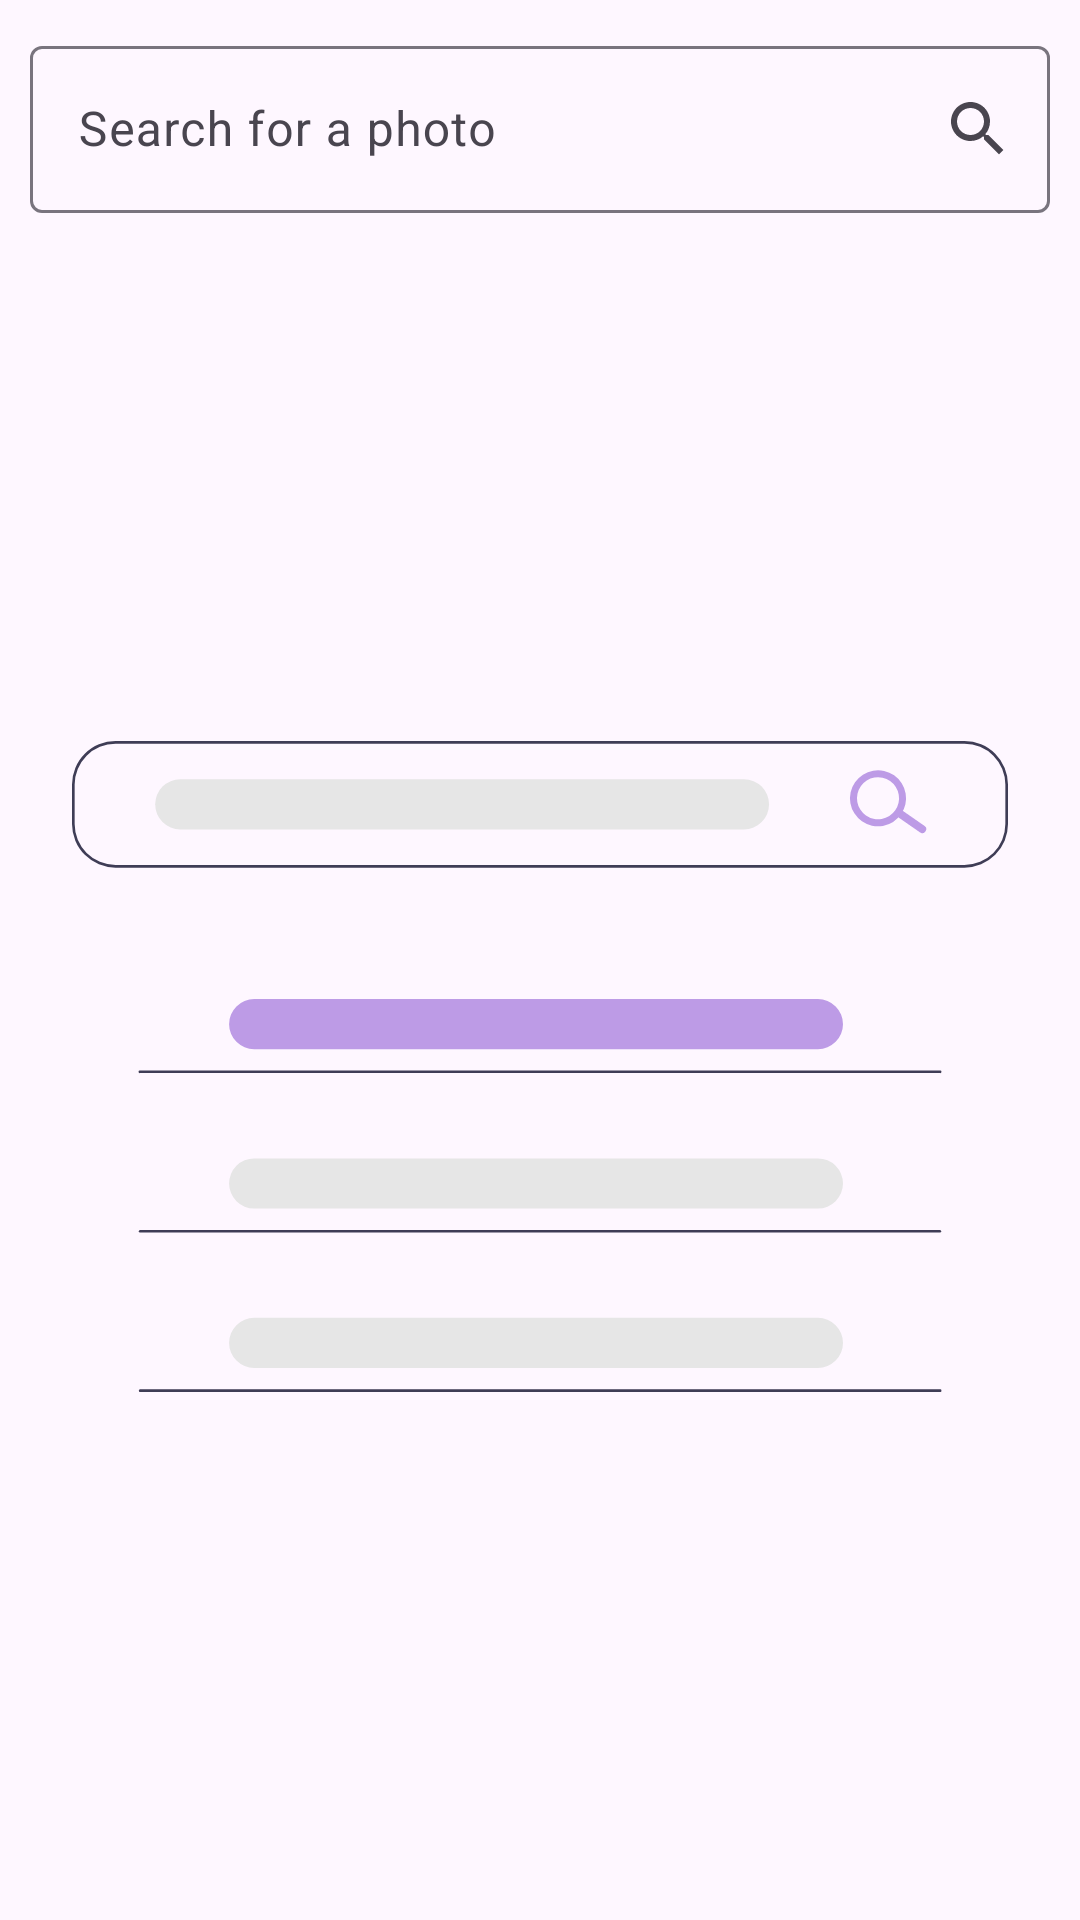

This screen was rendered from an Android layout file. Write that file and the resources it references.
<!-- AndroidManifest.xml: application theme Theme.PixaBy -->
<!-- res/layout/fragment_photo.xml -->
<?xml version="1.0" encoding="utf-8"?>
<androidx.constraintlayout.widget.ConstraintLayout xmlns:android="http://schemas.android.com/apk/res/android"
    xmlns:tools="http://schemas.android.com/tools"
    android:layout_width="match_parent"
    android:layout_height="match_parent"
    xmlns:app="http://schemas.android.com/apk/res-auto"
    tools:context=".presentation.photo.PhotoFragment">

    <com.google.android.material.textfield.TextInputLayout
        android:id="@+id/ed_photo_layout"
        android:layout_width="match_parent"
        android:layout_height="wrap_content"
        app:layout_constraintTop_toTopOf="parent"
        app:endIconMode="custom"
        app:endIconDrawable="@drawable/baseline_search"
        android:layout_margin="10dp"
        >

        <com.google.android.material.textfield.TextInputEditText
            android:id="@+id/ed_photo_search"
            android:layout_width="match_parent"
            android:layout_height="wrap_content"
            android:hint="@string/search"
            android:inputType="textImeMultiLine"
            android:maxLines="1"
            />

    </com.google.android.material.textfield.TextInputLayout>

    <androidx.recyclerview.widget.RecyclerView
        android:layout_width="match_parent"
        android:layout_height="0dp"
        app:layout_constraintTop_toBottomOf="@id/ed_photo_layout"
        app:layout_constraintBottom_toBottomOf="parent"
        android:id="@+id/photo_rv"
        android:padding="10dp"
        tools:listitem="@layout/photo_view"
        app:layoutManager="androidx.recyclerview.widget.GridLayoutManager"
        app:spanCount="4"
        android:visibility="gone"
        />

    <ImageView
        android:layout_width="match_parent"
        android:layout_height="wrap_content"
        android:src="@drawable/search2"
        app:layout_constraintLeft_toLeftOf="parent"
        app:layout_constraintRight_toRightOf="parent"
        app:layout_constraintTop_toBottomOf="@id/ed_photo_layout"
        app:layout_constraintBottom_toBottomOf="parent"
        android:layout_marginLeft="24dp"
        android:layout_marginRight="24dp"
        android:id="@+id/search_img"
        android:visibility="visible"
        />

    <ProgressBar
        android:layout_width="wrap_content"
        android:layout_height="wrap_content"
        android:id="@+id/photo_pb"
        app:layout_constraintLeft_toLeftOf="parent"
        app:layout_constraintRight_toRightOf="parent"
        app:layout_constraintTop_toBottomOf="@id/ed_photo_layout"
        app:layout_constraintBottom_toBottomOf="parent"
        android:visibility="gone"
        />

</androidx.constraintlayout.widget.ConstraintLayout>
<!-- res/layout/photo_view.xml (included above) -->
<?xml version="1.0" encoding="utf-8"?>
<com.google.android.material.card.MaterialCardView xmlns:android="http://schemas.android.com/apk/res/android"
    android:layout_width="wrap_content"
    android:layout_height="wrap_content"
    xmlns:app="http://schemas.android.com/apk/res-auto"
    app:cardElevation="4dp"
    android:layout_marginTop="10dp"
    >

    <ImageView
        android:layout_width="90dp"
        android:layout_height="90dp"
        android:src="@drawable/no_image"
        android:background="@color/white"
        android:id="@+id/photo_thumbnail"
        android:scaleType="fitXY"
        />


</com.google.android.material.card.MaterialCardView>
<!-- resources referenced by this layout -->
<resources>
  <!-- drawable baseline_search (drawable) -->
  <vector xmlns:android="http://schemas.android.com/apk/res/android"
      android:width="24dp"
      android:height="24dp"
      android:tint="@color/text_bg"
      android:viewportWidth="24"
      android:viewportHeight="24">
      <path
          android:fillColor="@android:color/white"
          android:pathData="M15.5,14h-0.79l-0.28,-0.27C15.41,12.59 16,11.11 16,9.5 16,5.91 13.09,3 9.5,3S3,5.91 3,9.5 5.91,16 9.5,16c1.61,0 3.09,-0.59 4.23,-1.57l0.27,0.28v0.79l5,4.99L20.49,19l-4.99,-5zM9.5,14C7.01,14 5,11.99 5,9.5S7.01,5 9.5,5 14,7.01 14,9.5 11.99,14 9.5,14z" />
  </vector>
  <!-- drawable search2: vector/xml drawable (drawable, 2541 chars, omitted) -->
  <string name="search">Search for a photo</string>
  <style name="Theme.PixaBy" parent="Base.Theme.PixaBy" />
  <color name="text_bg">@color/black</color>
  <style name="Base.Theme.PixaBy" parent="Theme.Material3.DayNight.NoActionBar">
          
          
  
      </style>
  <!-- not gathered from this repository: default colours our renderer supplied (Android Studio template values) -->
  <color name="black">#FF000000</color>
  <color name="white">#FFFFFFFF</color>
</resources>
